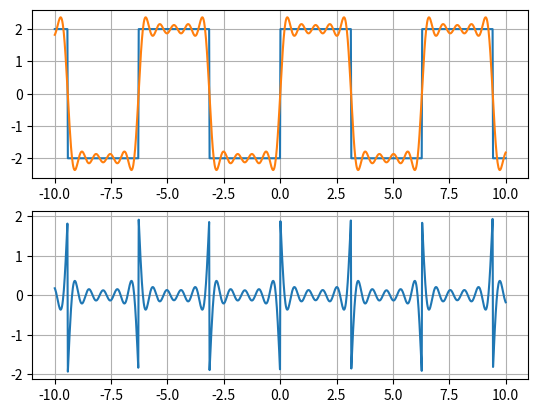

Reproduce this figure in Python.
import numpy as np
import matplotlib.pyplot as plt
from scipy.signal import square
from scipy.integrate import quad
from math import *


class Ff:

    def __init__(self, lp=np.linspace(-10, 10, 1000), amplitude=2, sig=square):
        self.x = lp
        self.A = amplitude
        self.signal = sig(self.x) * self.A
        self.func = sig

        self.n = 10

        self.An = []
        self.Bn = []
        self.error = []

        self.sm = 0
        self.T = 2

        self.l_cos = lambda x, i: self.func(x) * cos(i * x)
        self.l_sin = lambda x, i: self.func(x) * sin(i * x)

    def err(self):
        for i in range(len(self.signal)):
            self.error.append(round(self.signal[i], 5) - round(self.sm[i], 5))

    def a_n(self):
        for i in range(self.n):
            an = quad(self.l_cos, -np.pi, np.pi, args=(i,))[0] * (self.T / np.pi)
            self.An.append(an)

    def b_n(self):
        for i in range(self.n):
            bn = quad(self.l_sin, -np.pi, np.pi, args=(i,))[0] * (self.T / np.pi)
            self.Bn.append(bn)

    def main(self):
        for i in range(self.n):
            if i == 0.0:
                self.sm += self.An[i] / 2

            else:
                self.sm = self.sm + (self.An[i] * np.cos(i * self.x) + self.Bn[i] * np.sin(i * self.x))


    def forward(self):
        self.a_n()
        self.b_n()
        self.main()
        self.err()
        self.show()

    def show(self):
        fig, (ax1, ax2) = plt.subplots(nrows=2, ncols=1)
        ax1.grid(1)
        ax2.grid(1)
        ax1.plot(self.x, self.signal)
        ax1.plot(self.x, self.sm)
        ax2.plot(self.x, self.error)
        plt.show()


x = np.linspace(-10, 10, 1000)


def cosine(lp):

    try:
        cs = []
        for i in range(len(lp)):
            cs.append(sin(lp[i]))
    except TypeError as e:
        return sin(lp)
    return np.array(cs)




p = Ff(sig=square)
p.forward()
